Dataset: Recursos (GitHub, Wizt-Jaegger/SistemaEscituraPerceptrones). Classes: letra A, letra B, letra C, letra D, letra E, letra F, letra G, letra H, letra I, letra J, letra K, letra L, letra M, letra N, letra O, letra P, letra Q, letra R, letra S, letra T, letra U, letra V, letra W, letra X, letra Y, letra Z.

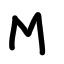
Label: letra M

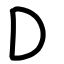
Label: letra D

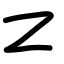
Label: letra Z

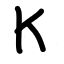
Label: letra K

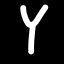
Label: letra Y

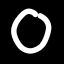
Label: letra O
